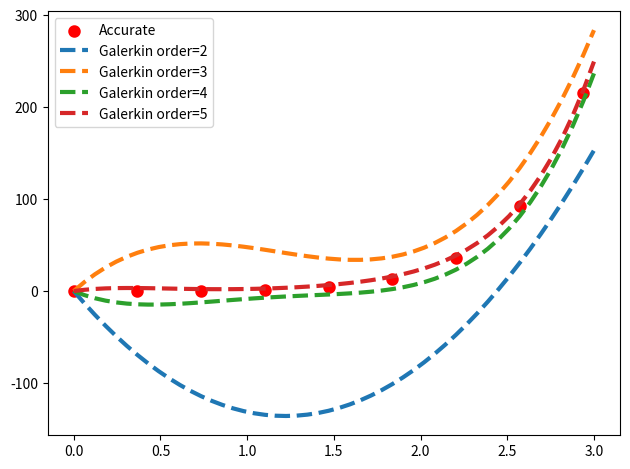

This figure's Python source:
import numpy as np
import matplotlib.pyplot as plt


def get_basis(x, order=3):
    basis = [x]
    for i in range(1, order):
        basis.append(x**(i+1))
    return np.array(basis)


def get_d_basis(x, order=3):
    d_basis = [np.ones_like(x)]
    for i in range(1, order):
        d_basis.append((i+1)*x**i)
    return np.array(d_basis)


def get_a(x, order):
    basis = get_basis(x, order=order)
    d_basis = get_d_basis(x, order=order)
    n = len(basis)
    A = np.zeros(shape=[n, n])
    B = np.zeros(shape=n)
    f = np.exp(x)*x**3
    for i in range(n):
        for j in range(n):
            A[i, j] = np.trapz(y=basis[i]*d_basis[j], x=x)
        B[i] = np.trapz(y = basis[i] * f, x = x)
    a = np.linalg.solve(A, B)
    return a


def main():
    x = np.linspace(0, 3, 50)
    y_accurate = (x**3-3*x**2+6*x-6)*np.exp(x) + 6
    index = np.arange(0, len(x), len(x)//10+1)
    plt.scatter(x[index], y_accurate[index], c='r', lw = 3, label='Accurate')

    for order in [2, 3, 4, 5]:
        basis = get_basis(x, order=order)
        a = get_a(x, order=order)
        y_galerkin = np.einsum('i, ij->j', a, basis)
        plt.plot(x, y_galerkin, linestyle='--', lw=3, label='Galerkin order=%d' % order)
    plt.legend()
    plt.tight_layout()
    plt.show()
    return


if __name__ == '__main__':
    main()
